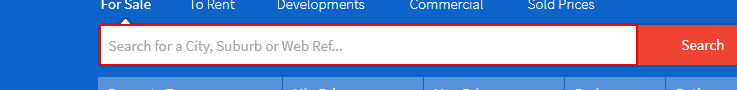
Task: Scrape property listing details off the web
Workflow: Main

Step 1: type [varSearch] into the list

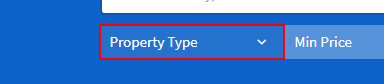
Step 2: click on the button
